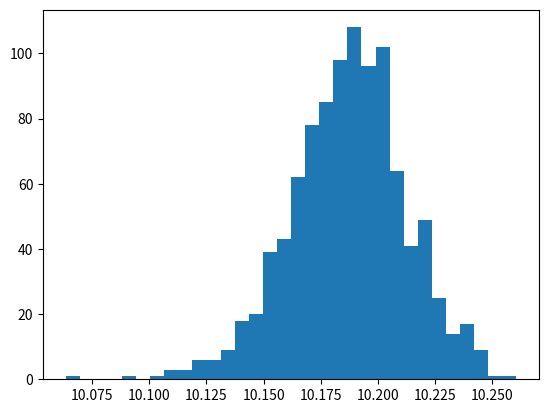

Generate this figure with matplotlib:
import numpy as np
import matplotlib.pyplot as plt

def get_cum_std(array):
    std_array = [0]
    for i in range(1, len(array)):
        std_array.append(np.std(array[0:(i + 1)]))
    std_array = np.array(std_array)

    return std_array


def wurf(p, x0, theta):
    m = 1
    g = 9.81
    auftreff = x0 + (p / m) ** 2 * np.sin(2 * theta) / g
    return auftreff


def error(arr, std):
    for i in range(arr.shape[0]):
        for j in range(arr.shape[1]):
            arr[i][j] = arr[i][j] + np.random.normal(0, std)
    return arr



p = 10 + np.zeros((1000, 1000))
x0 = 0 + np.zeros((1000, 1000))
theta = 45 + np.zeros((1000, 1000))

p = error(p, 0.01)
x0 = error(x0, 0.01)
theta = error(theta, 1)

arr = wurf(p, x0, np.deg2rad(theta))

arr_mean = np.mean(arr)
arr_std = np.std(arr)

plt.hist(arr[0], bins='auto')
plt.show()

print(arr)
